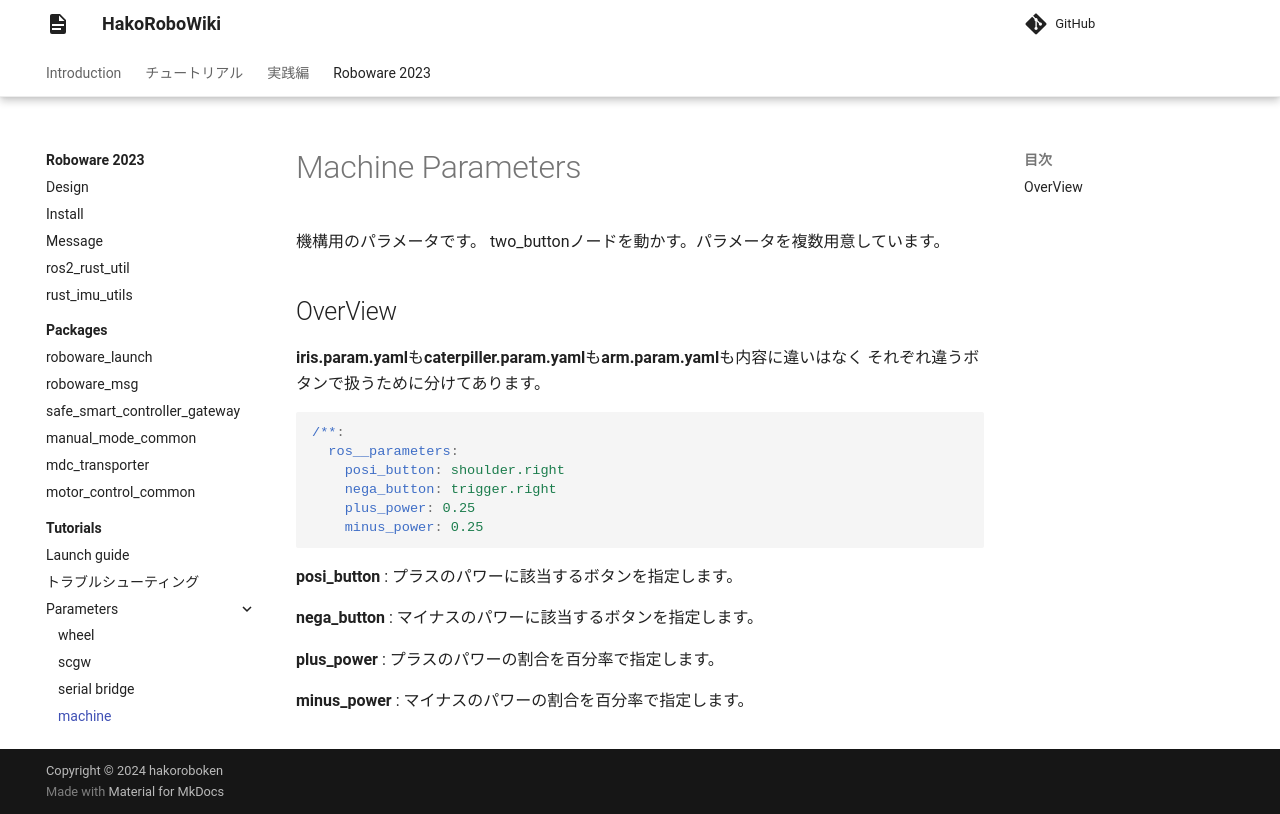

repository: hakoroboken/hakorobowiki · page: roboware_2023/tutorials/parameters/machine_parameter/index.html · generator: mkdocs

# Machine Parameters
機構用のパラメータです。
two_buttonノードを動かす。パラメータを複数用意しています。

## OverView
**iris.param.yaml**も**caterpiller.param.yaml**も**arm.param.yaml**も内容に違いはなく
それぞれ違うボタンで扱うために分けてあります。
```yaml
/**:
  ros__parameters:
    posi_button: shoulder.right
    nega_button: trigger.right
    plus_power: 0.25
    minus_power: 0.25
```

**posi_button** : プラスのパワーに該当するボタンを指定します。

**nega_button** : マイナスのパワーに該当するボタンを指定します。

**plus_power** : プラスのパワーの割合を百分率で指定します。

**minus_power** : マイナスのパワーの割合を百分率で指定します。
